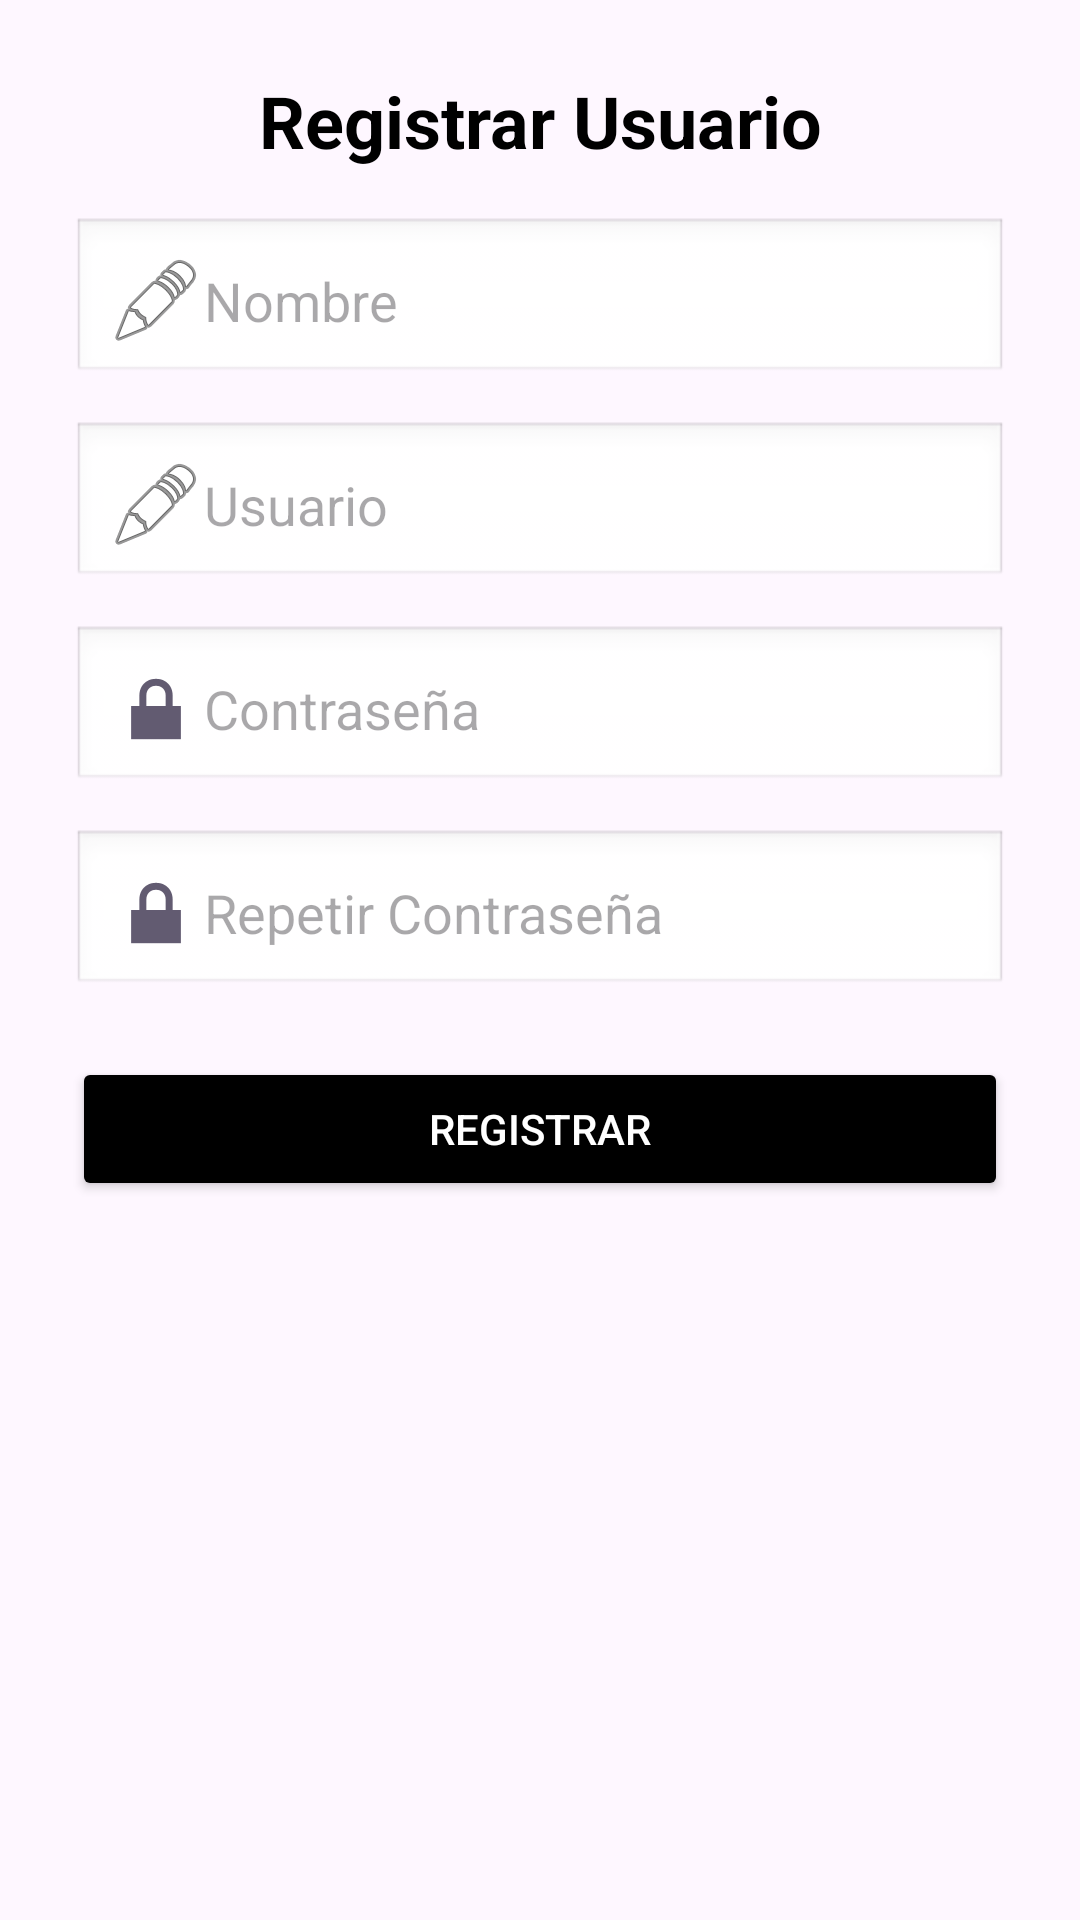

Produce the Android XML layout that renders to this screen, including the resource entries it uses.
<!-- AndroidManifest.xml: application theme Theme.TiendaSW -->
<!-- res/layout/activity_register.xml -->
<?xml version="1.0" encoding="utf-8"?>
<androidx.constraintlayout.widget.ConstraintLayout
    xmlns:android="http://schemas.android.com/apk/res/android"
    xmlns:app="http://schemas.android.com/apk/res-auto"
    xmlns:tools="http://schemas.android.com/tools"
    android:layout_width="match_parent"
    android:layout_height="match_parent"
    android:padding="24dp">

    
    <TextView
        android:id="@+id/tvTitulo"
        android:layout_width="wrap_content"
        android:layout_height="wrap_content"
        android:text="Registrar Usuario"
        android:textSize="24sp"
        android:textStyle="bold"
        android:textColor="@color/black"
        app:layout_constraintTop_toTopOf="parent"
        app:layout_constraintStart_toStartOf="parent"
        app:layout_constraintEnd_toEndOf="parent" />

    
    <EditText
        android:id="@+id/editTextNombre"
        android:layout_width="0dp"
        android:layout_height="wrap_content"
        android:hint="Nombre"
        android:inputType="textPersonName"
        android:drawableLeft="@android:drawable/ic_menu_edit"
        android:padding="12dp"
        android:background="@android:drawable/edit_text"
        app:layout_constraintTop_toBottomOf="@id/tvTitulo"
        app:layout_constraintStart_toStartOf="parent"
        app:layout_constraintEnd_toEndOf="parent"
        android:layout_marginTop="16dp" />

    
    <EditText
        android:id="@+id/editTextUsuario"
        android:layout_width="0dp"
        android:layout_height="wrap_content"
        android:hint="Usuario"
        android:inputType="textPersonName"
        android:drawableLeft="@android:drawable/ic_menu_edit"
        android:padding="12dp"
        android:background="@android:drawable/edit_text"
        app:layout_constraintTop_toBottomOf="@id/editTextNombre"
        app:layout_constraintStart_toStartOf="parent"
        app:layout_constraintEnd_toEndOf="parent"
        android:layout_marginTop="12dp" />

    
    <EditText
        android:id="@+id/editTextContraseña"
        android:layout_width="0dp"
        android:layout_height="wrap_content"
        android:hint="Contraseña"
        android:inputType="textPassword"
        android:drawableLeft="@android:drawable/ic_lock_lock"
        android:padding="12dp"
        android:background="@android:drawable/edit_text"
        app:layout_constraintTop_toBottomOf="@id/editTextUsuario"
        app:layout_constraintStart_toStartOf="parent"
        app:layout_constraintEnd_toEndOf="parent"
        android:layout_marginTop="12dp" />

    
    <EditText
        android:id="@+id/editTextRepetirContraseña"
        android:layout_width="0dp"
        android:layout_height="wrap_content"
        android:hint="Repetir Contraseña"
        android:inputType="textPassword"
        android:drawableLeft="@android:drawable/ic_lock_lock"
        android:padding="12dp"
        android:background="@android:drawable/edit_text"
        app:layout_constraintTop_toBottomOf="@id/editTextContraseña"
        app:layout_constraintStart_toStartOf="parent"
        app:layout_constraintEnd_toEndOf="parent"
        android:layout_marginTop="12dp" />

    
    <Button
        android:id="@+id/buttonRegistrar"
        android:layout_width="0dp"
        android:layout_height="wrap_content"
        android:text="Registrar"
        android:textColor="@color/white"
        android:backgroundTint="@color/black"
        android:padding="12dp"
        app:layout_constraintTop_toBottomOf="@id/editTextRepetirContraseña"
        app:layout_constraintStart_toStartOf="parent"
        app:layout_constraintEnd_toEndOf="parent"
        android:layout_marginTop="20dp" />

</androidx.constraintlayout.widget.ConstraintLayout>
<!-- resources referenced by this layout -->
<resources>
  <color name="black">#FF000000</color>
  <color name="white">#FFFFFFFF</color>
  <style name="Theme.TiendaSW" parent="Base.Theme.TiendaSW" />
  <style name="Base.Theme.TiendaSW" parent="Theme.Material3.DayNight.NoActionBar">
          
          
      </style>
</resources>
